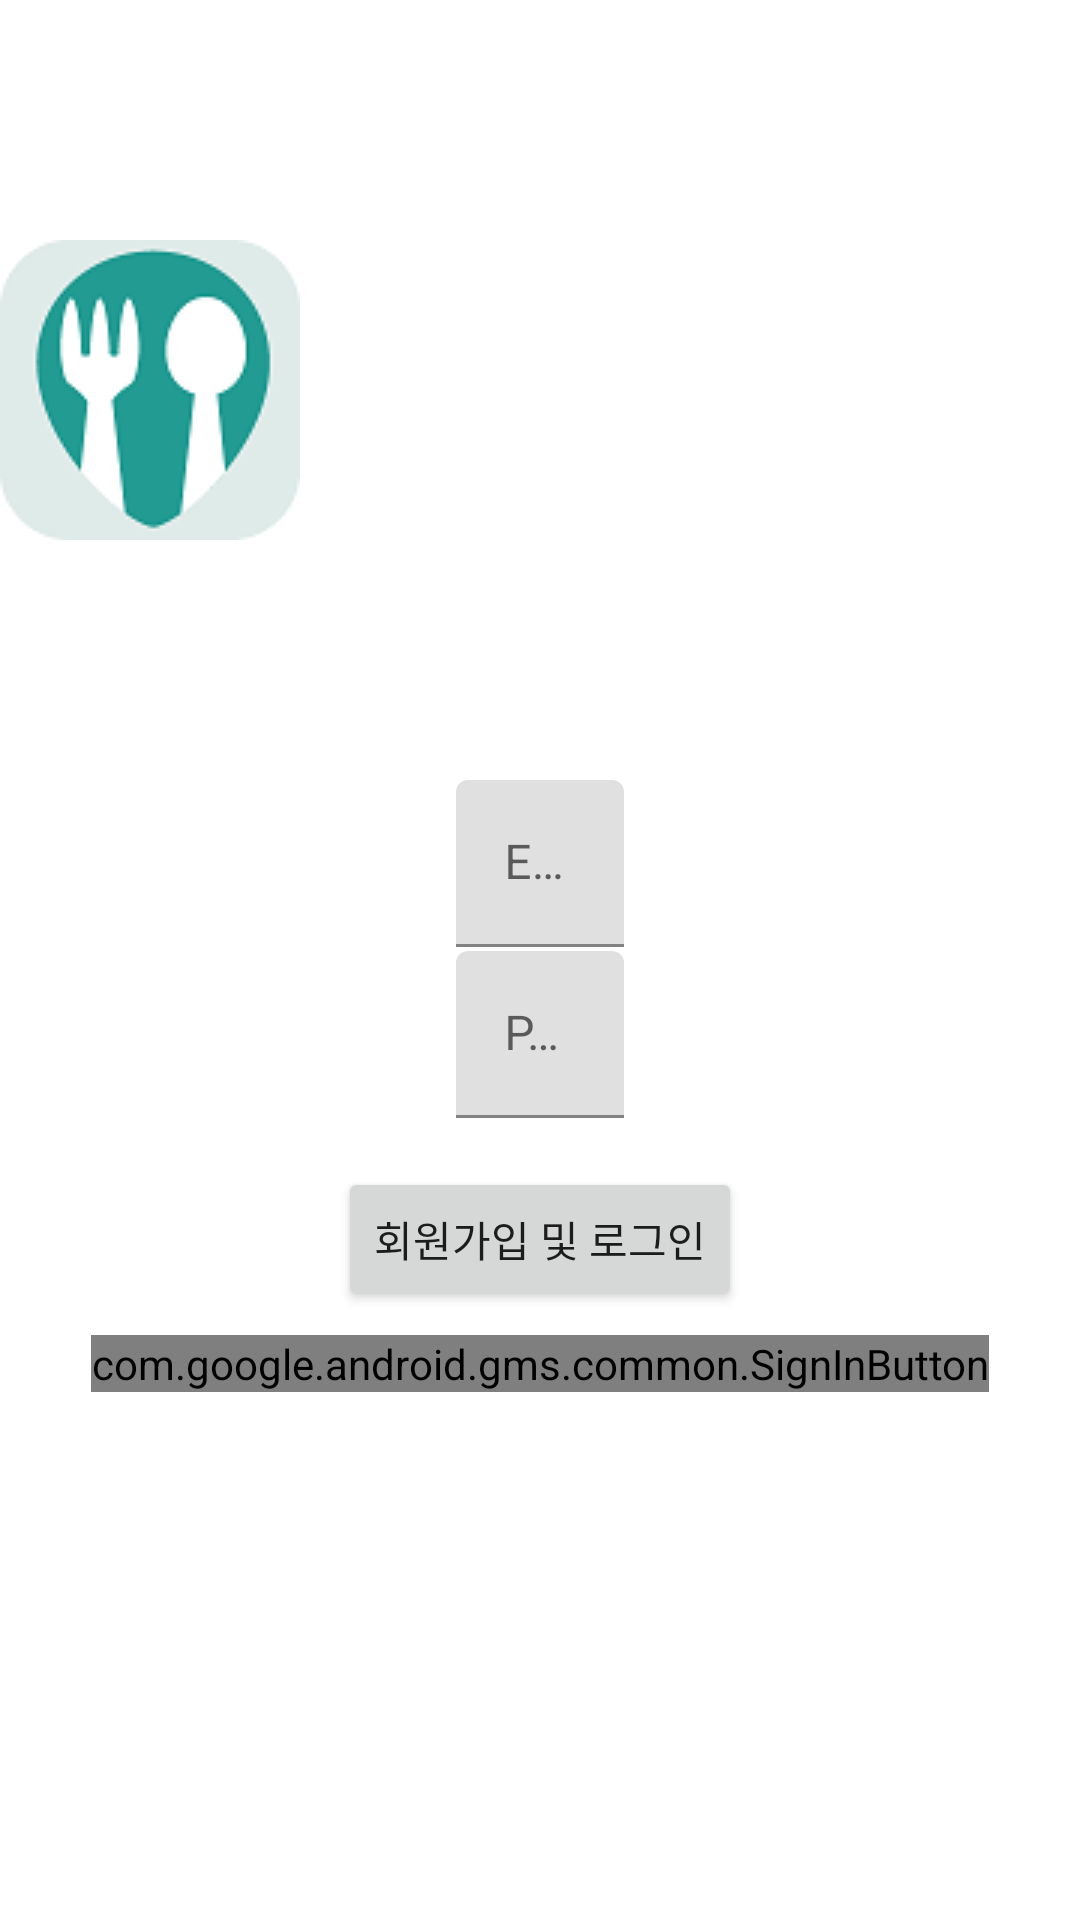

Reconstruct the res/layout file that produces this screen, plus the resources it refers to.
<!-- AndroidManifest.xml: application theme AppTheme -->
<!-- res/layout/activity_login.xml -->
<?xml version="1.0" encoding="utf-8"?>
<android.support.constraint.ConstraintLayout xmlns:android="http://schemas.android.com/apk/res/android"
    xmlns:app="http://schemas.android.com/apk/res-auto"
    xmlns:tools="http://schemas.android.com/tools"
    android:layout_width="match_parent"
    android:layout_height="match_parent"
    tools:layout_editor_absoluteY="25dp">


    <ImageView
        android:id="@+id/imageView2"
        android:layout_width="100dp"
        android:layout_height="100dp"
        android:layout_marginTop="80dp"
        app:layout_constraintLeft_toLeftOf="parent"
        app:layout_constraintRight_toRightOf="parent"
        app:layout_constraintStart_toStartOf="parent"
        app:layout_constraintTop_toTopOf="parent"
        app:srcCompat="@drawable/main_icon" />

    <android.support.design.widget.TextInputLayout
        android:id="@+id/textInputLayout2"
        android:layout_width="0dp"
        android:layout_height="57dp"
        android:layout_marginEnd="8dp"
        android:layout_marginStart="8dp"
        android:layout_marginTop="80dp"
        app:layout_constraintEnd_toEndOf="parent"
        app:layout_constraintStart_toStartOf="parent"
        app:layout_constraintTop_toBottomOf="@+id/imageView2">

        <EditText
            android:id="@+id/edittext_email"
            android:layout_width="wrap_content"
            android:layout_height="wrap_content"
            android:layout_gravity="center"
            android:ems="10"
            android:hint="@string/Email"
            android:inputType="textEmailAddress" />
    </android.support.design.widget.TextInputLayout>

    <android.support.design.widget.TextInputLayout
        android:id="@+id/textInputLayout"
        android:layout_width="0dp"
        android:layout_height="57dp"
        app:layout_constraintEnd_toEndOf="parent"
        app:layout_constraintStart_toStartOf="parent"
        app:layout_constraintTop_toBottomOf="@+id/textInputLayout2">

        <EditText
            android:id="@+id/edittext_password"
            android:layout_width="wrap_content"
            android:layout_height="wrap_content"
            android:layout_gravity="center"
            android:ems="10"
            android:hint="@string/Password"
            android:inputType="textPassword" />
    </android.support.design.widget.TextInputLayout>

    <Button
        android:id="@+id/email_login_button"
        android:layout_width="wrap_content"
        android:layout_height="wrap_content"
        android:layout_gravity="center"
        android:layout_marginTop="15dp"
        android:layout_marginEnd="8dp"
        android:layout_marginStart="8dp"
        android:text="회원가입 및 로그인"
        app:layout_constraintEnd_toEndOf="parent"
        app:layout_constraintLeft_toLeftOf="parent"
        app:layout_constraintRight_toRightOf="parent"
        app:layout_constraintStart_toStartOf="parent"
        app:layout_constraintTop_toBottomOf="@+id/textInputLayout" />

    <com.google.android.gms.common.SignInButton
        android:id="@+id/login_button"
        android:layout_width="wrap_content"
        android:layout_height="wrap_content"
        android:layout_marginTop="8dp"
        app:layout_constraintRight_toRightOf="parent"
        app:layout_constraintLeft_toLeftOf="parent"
        app:layout_constraintTop_toBottomOf="@+id/email_login_button" />


</android.support.constraint.ConstraintLayout>
<!-- resources referenced by this layout -->
<resources>
  <!-- drawable main_icon: png bitmap (drawable-v21, 5573 bytes) -->
  <string name="Email">Email</string>
  <string name="Password">Password</string>
</resources>
